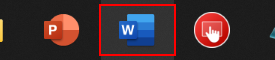
Task: Simulate click and sendwindow message
Workflow: UIAUtomation

Step 1: click on the button 'Word' (explorer.exe)
